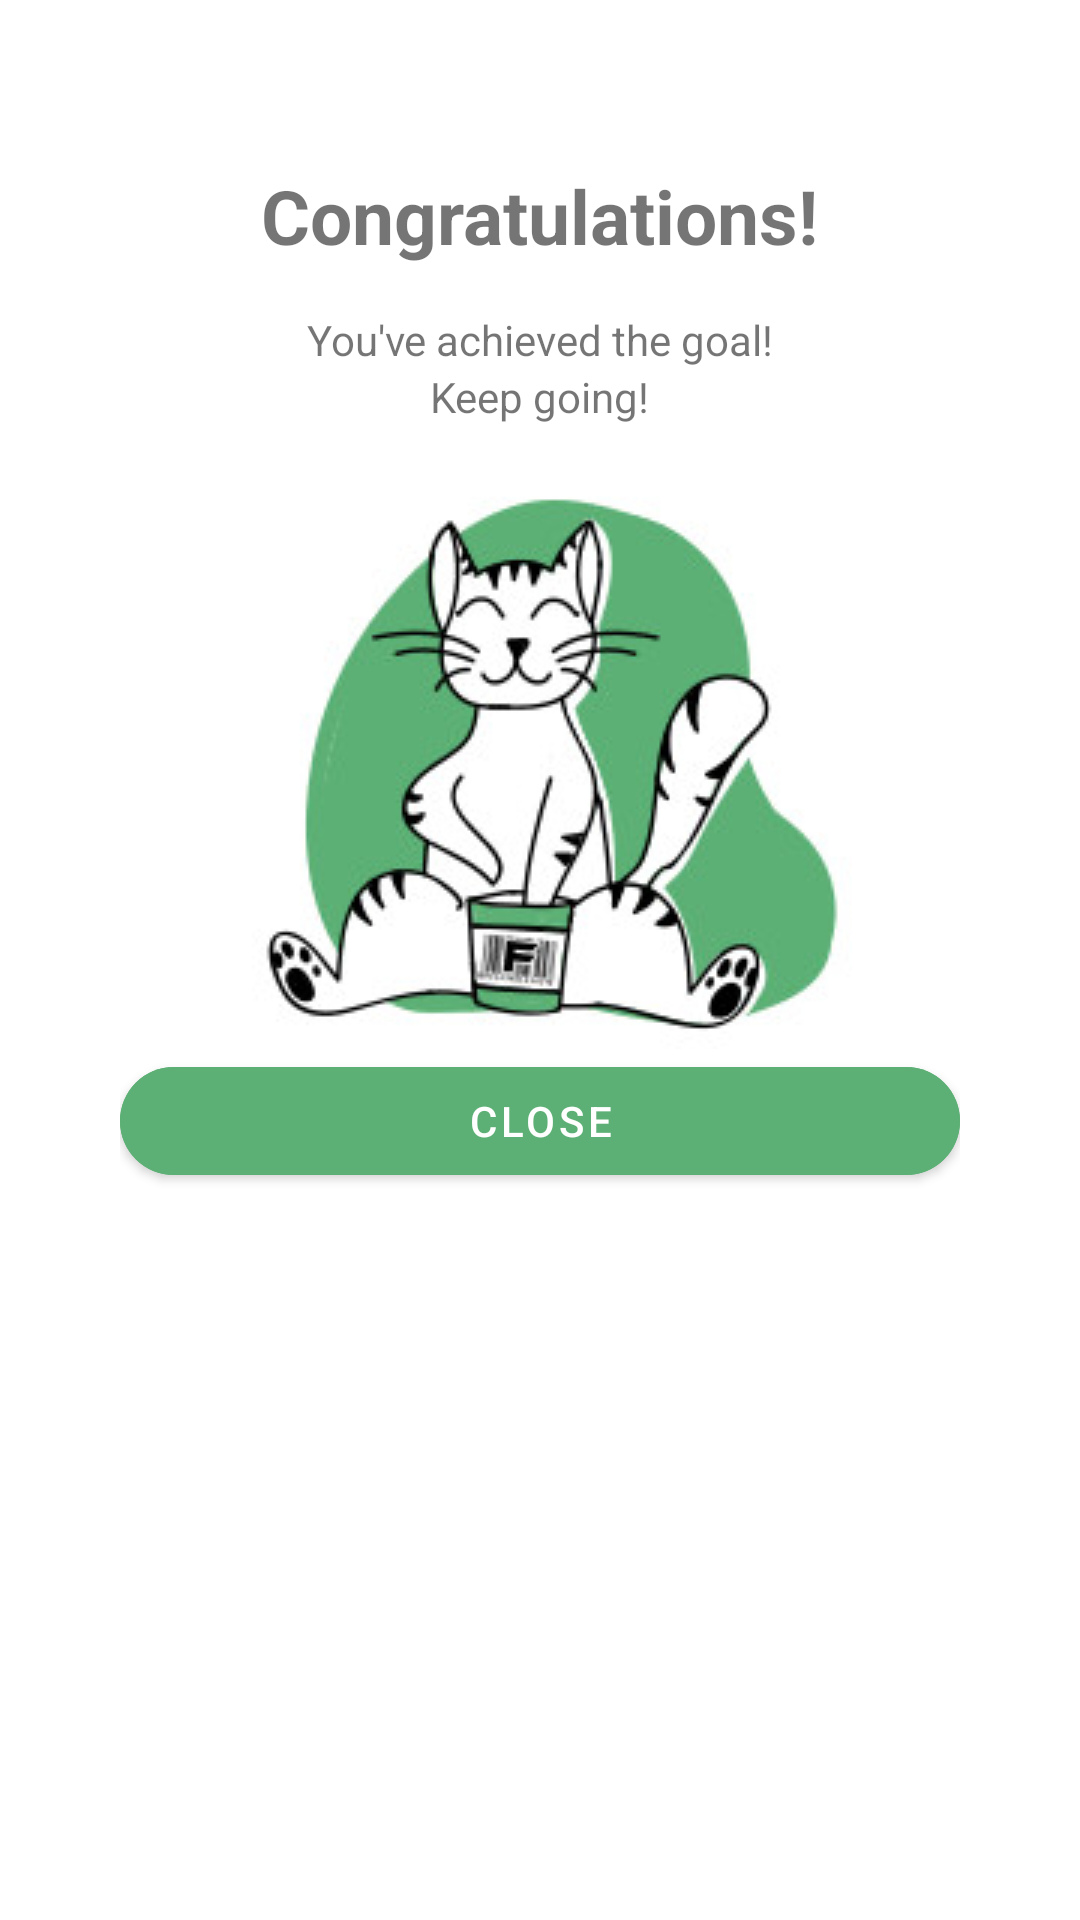

Write the Android layout XML for this screen, with the resource values it uses.
<!-- AndroidManifest.xml: application theme AppTheme -->
<!-- res/layout/congratulations_dialog.xml -->
<?xml version="1.0" encoding="utf-8"?>
<LinearLayout xmlns:android="http://schemas.android.com/apk/res/android"
    xmlns:app="http://schemas.android.com/apk/res-auto"
    android:layout_width="wrap_content"
    android:layout_height="wrap_content"
    android:gravity="center_horizontal"
    android:orientation="vertical"
    android:paddingHorizontal="40dp"
    android:paddingVertical="30dp">

    <com.google.android.material.textview.MaterialTextView
        android:layout_width="wrap_content"
        android:layout_height="wrap_content"
        android:layout_marginTop="25dp"
        android:text="@string/congratulations"
        android:textSize="25sp"
        android:textStyle="bold" />

    <com.google.android.material.textview.MaterialTextView
        android:layout_width="wrap_content"
        android:layout_height="wrap_content"
        android:paddingTop="15dp"
        android:text="@string/goal_achieved" />

    <com.google.android.material.textview.MaterialTextView
        android:layout_width="wrap_content"
        android:layout_height="wrap_content"
        android:text="@string/keep_going" />

    <ImageView
        android:layout_width="wrap_content"
        android:layout_height="wrap_content"
        android:contentDescription="@string/full_cat_image"
        android:src="@drawable/full_cat" />

    <com.google.android.material.button.MaterialButton
        android:layout_width="match_parent"
        android:layout_height="wrap_content"
        android:backgroundTint="@color/main_green"
        android:text="@string/close"
        android:id="@+id/ok_button"
        app:cornerRadius="100dp" />


</LinearLayout>
<!-- resources referenced by this layout -->
<resources>
  <color name="main_green">#5db075</color>
  <!-- drawable full_cat: jpg bitmap (drawable, 14792 bytes) -->
  <string name="close">Close</string>
  <string name="congratulations">Congratulations!</string>
  <string name="full_cat_image">Full cat image</string>
  <string name="goal_achieved">You\'ve achieved the goal!</string>
  <string name="keep_going">Keep going!</string>
  <style name="AppTheme" parent="Theme.MaterialComponents.Light.DarkActionBar">
          
          <item name="colorPrimary">@color/colorPrimary</item>
          <item name="colorPrimaryDark">@color/colorPrimaryDark</item>
          <item name="colorAccent">@color/colorAccent</item>
          <item name="preferenceTheme">@style/PreferenceThemeOverlay</item>
      </style>
  <color name="colorPrimary">#6200EE</color>
  <color name="colorPrimaryDark">#3700B3</color>
  <color name="colorAccent">#03DAC5</color>
</resources>
